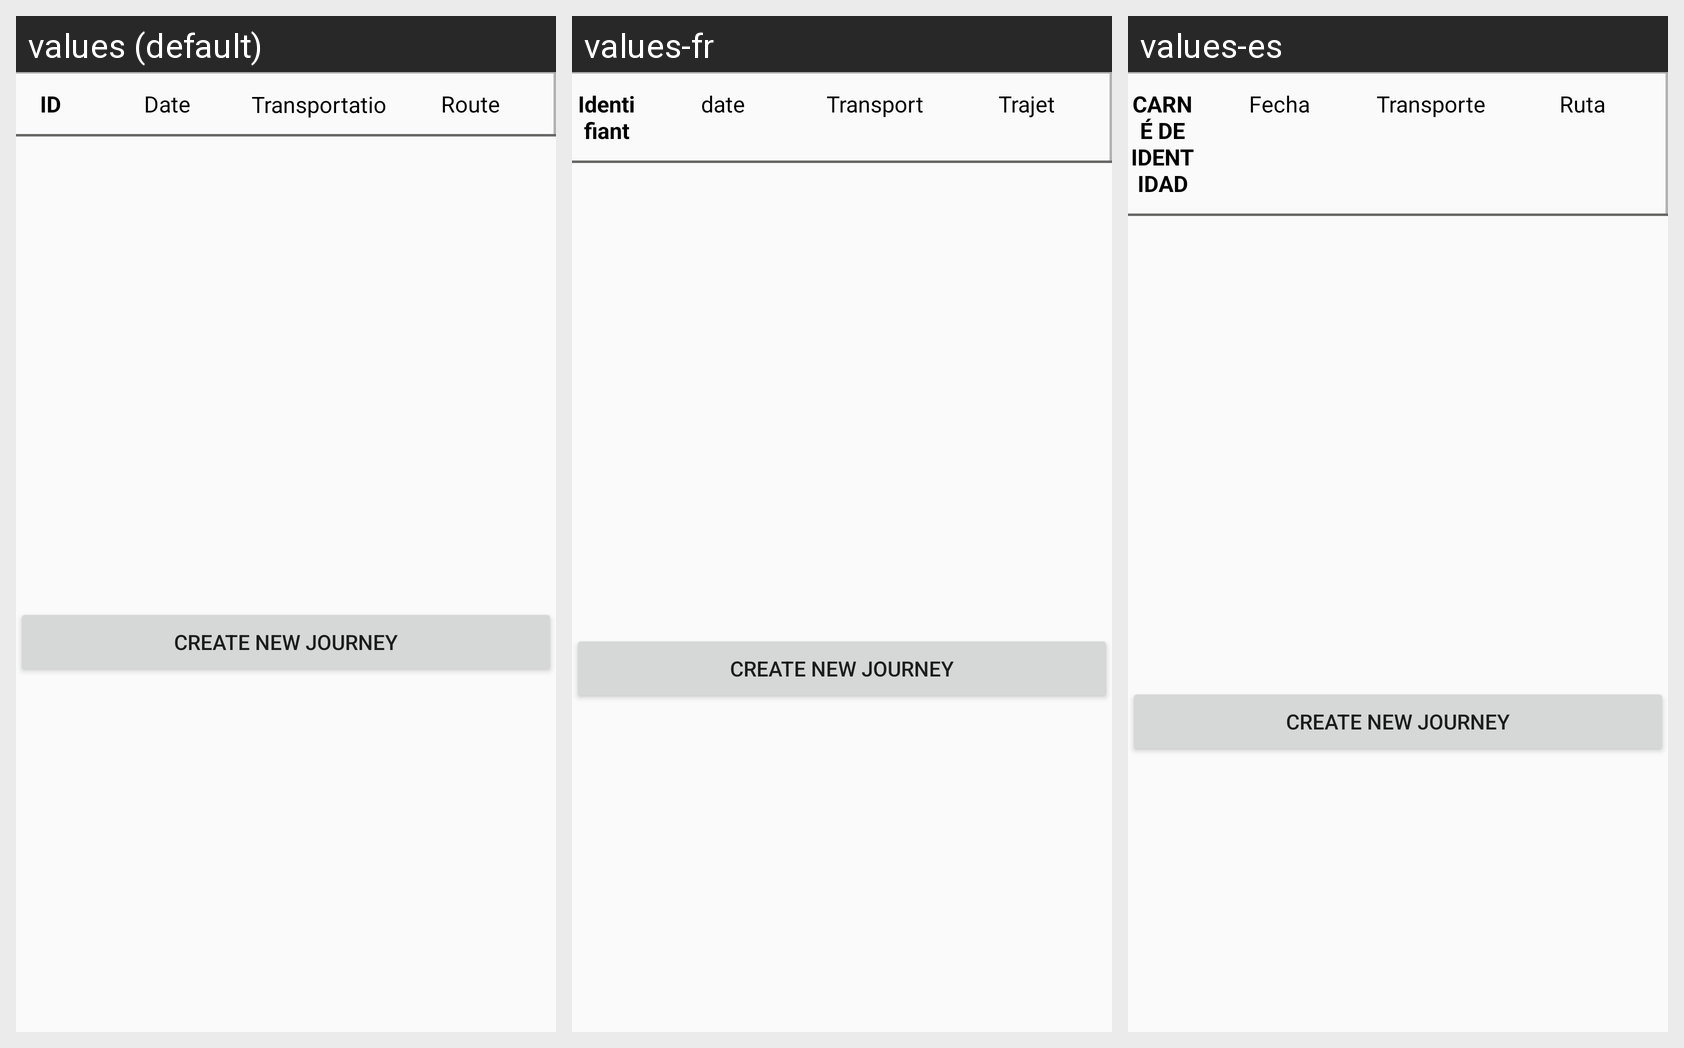

The same Android screen rendered under several of its app's locales, left to right. List the strings drawn on it with the default value and each locale's translation.
Android screen res/layout/activity_view_journey.xml rendered under 3 locales, left to right: values (default), values-fr, values-es. Device: Nexus 5 (rendered at 1080×1920; each locale shown at half size, 540×960, under a caption strip naming it); theme AppTheme.
Strings drawn on this screen, with the default value and each locale's value (text and hints the layout hard-codes, and strings that could not be matched under every locale, appear in the picture but are not listed):

creation_id
  values: ID
  values-fr: Identifiant
  values-es: CARNÉ DE IDENTIDAD

creation_date
  values: Date
  values-fr: date
  values-es: Fecha

car
  values: Transportation
  values-fr: Transport
  values-es: Transporte

route
  values: Route
  values-fr: Trajet
  values-es: Ruta
